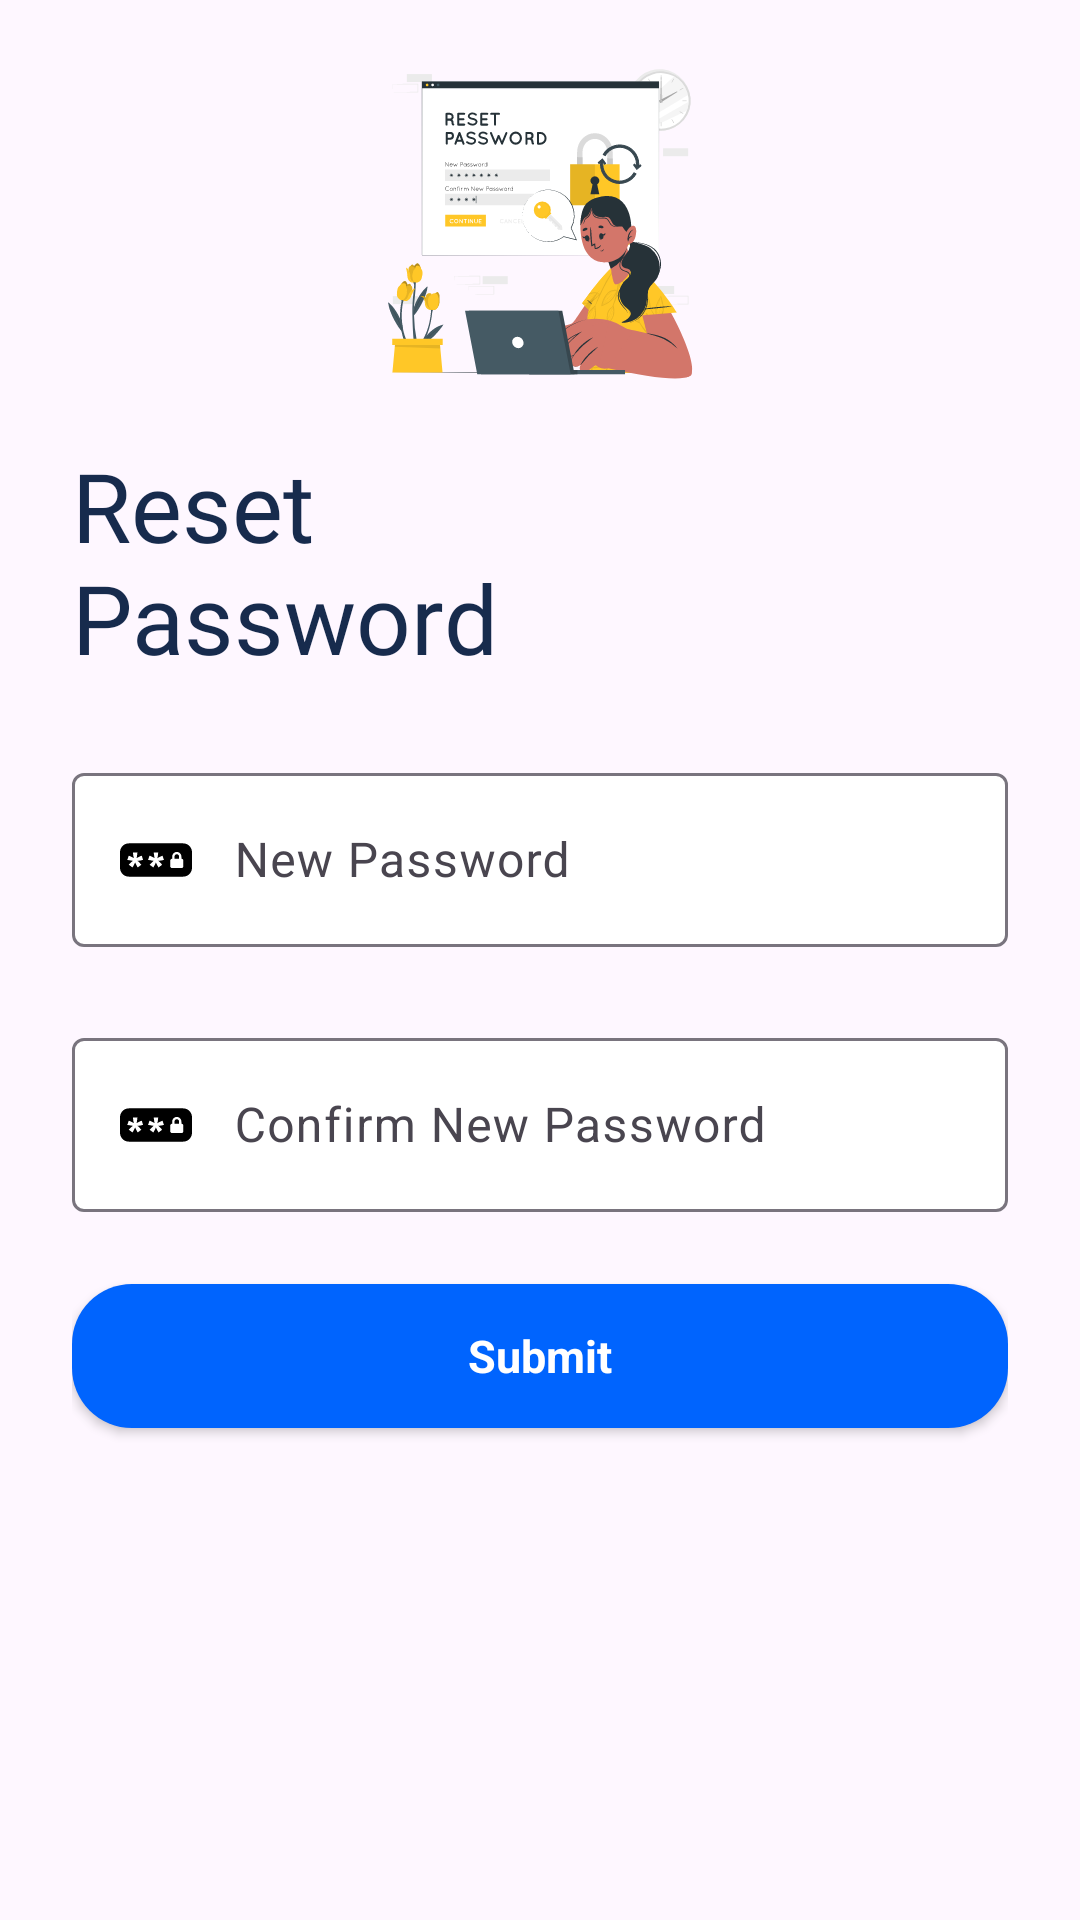

Reconstruct the res/layout file that produces this screen, plus the resources it refers to.
<!-- AndroidManifest.xml: application theme Theme.LearnXML -->
<!-- res/layout/reset_password_activity.xml -->
<?xml version="1.0" encoding="utf-8"?>
<androidx.constraintlayout.widget.ConstraintLayout
        style="@style/LearnXML.ConstraintStyle"
        xmlns:android="http://schemas.android.com/apk/res/android"
        xmlns:app="http://schemas.android.com/apk/res-auto"
        android:layout_width="match_parent"
        android:layout_margin="@dimen/space_small"
        android:layout_height="match_parent">


    <ImageView
            android:layout_width="wrap_content"
            android:layout_height="0dp"
            android:src="@drawable/ic_reset_password_image"
            android:scaleType="fitCenter"
            android:layout_margin="@dimen/space_small"
            app:layout_constraintTop_toTopOf="parent"
            app:layout_constraintStart_toStartOf="parent"
            app:layout_constraintEnd_toEndOf="parent"
            app:layout_constraintBottom_toTopOf="@id/resset_password_constraint">

    </ImageView>

    <androidx.constraintlayout.widget.ConstraintLayout
            style="@style/LearnXML.ConstraintStyle"
            android:id="@+id/resset_password_constraint"
            android:layout_width="match_parent"
            android:layout_height="wrap_content"
            app:layout_constraintBottom_toBottomOf="parent"
            android:layout_margin="@dimen/space_large"
            android:paddingBottom="@dimen/space_megalarge">


        <androidx.appcompat.widget.AppCompatButton
                android:id="@+id/submit_button_reset"
                style="@style/LearnXML.Widget.Button"
                android:layout_width="match_parent"
                android:layout_height="wrap_content"
                android:textColor="@color/white"
                android:layout_marginBottom="@dimen/space_superlarge"
                app:layout_constraintBottom_toBottomOf="@id/resset_password_constraint"
                android:text="@string/submit">
        </androidx.appcompat.widget.AppCompatButton>


        <com.google.android.material.textfield.TextInputLayout
                android:id="@+id/input_password_confirm"
                style="@style/LearnXML.Widget.TextInputLayout"
                android:layout_width="match_parent"
                android:layout_height="wrap_content"
                app:layout_constraintBottom_toTopOf="@id/submit_button_reset"
                android:hint="@string/confirm_new_password"
                app:endIconMode="clear_text"
                android:layout_marginBottom="@dimen/space_large">
            <com.google.android.material.textfield.TextInputEditText
                    android:drawableStart="@drawable/ic_password"
                    android:drawablePadding="@dimen/space_small"
                    android:inputType="textPassword"
                    android:layout_width="match_parent"
                    android:layout_height="wrap_content">
            </com.google.android.material.textfield.TextInputEditText>
        </com.google.android.material.textfield.TextInputLayout>

        <com.google.android.material.textfield.TextInputLayout
                android:id="@+id/input_new_password"
                android:layout_width="match_parent"
                android:layout_height="wrap_content"
                android:hint="@string/new_password"
                android:layout_marginBottom="@dimen/space_large"
                app:layout_constraintBottom_toTopOf="@id/input_password_confirm"
                app:endIconMode="clear_text"
                style="@style/LearnXML.Widget.TextInputLayout">
            <com.google.android.material.textfield.TextInputEditText
                    android:layout_width="match_parent"
                    android:layout_height="wrap_content"
                    android:inputType="textPassword"
                    android:drawableStart="@drawable/ic_password"
                    android:drawablePadding="@dimen/space_small">
            </com.google.android.material.textfield.TextInputEditText>
        </com.google.android.material.textfield.TextInputLayout>

        <TextView
                android:id="@+id/reset_password_title"
                app:layout_constraintStart_toStartOf="parent"
                android:layout_width="wrap_content"
                android:layout_height="wrap_content"
                android:text="@string/reset_password"
                style="@style/LearnXML.TextStyle.Title"
                app:layout_constraintBottom_toTopOf="@id/input_new_password"
                android:layout_marginBottom="@dimen/space_large">
        </TextView>





    </androidx.constraintlayout.widget.ConstraintLayout>



</androidx.constraintlayout.widget.ConstraintLayout>
<!-- resources referenced by this layout -->
<resources>
  <color name="white">#FFFFFFFF</color>
  <dimen name="space_large">24dp</dimen>
  <dimen name="space_megalarge">80dp</dimen>
  <dimen name="space_small">14dp</dimen>
  <dimen name="space_superlarge">60dp</dimen>
  <!-- drawable ic_password: vector/xml drawable (drawable, 2085 chars, omitted) -->
  <!-- drawable ic_reset_password_image: vector/xml drawable (drawable, 92697 chars, omitted) -->
  <string name="confirm_new_password">Confirm New Password</string>
  <string name="new_password">New Password</string>
  <string name="reset_password">Reset\nPassword</string>
  <string name="submit">Submit</string>
  <style name="LearnXML.ConstraintStyle">
          <item name="backgroundColor">@color/white</item>
          <item name="backgroundTint">@color/white</item>
      </style>
  <style name="LearnXML.TextStyle.Title">
          <item name="android:textSize">@dimen/text_size_big</item>
          <item name="android:textColor">@color/text_primary_title</item>
          <item name="android:fontFamily">@font/madani</item>
      </style>
  <style name="LearnXML.Widget.Button">
          <item name="android:background">@drawable/background_login</item>
          <item name="android:textColor">#4D5C76</item>
          <item name="android:textSize">@dimen/text_size_small</item>
          <item name="android:textStyle">bold</item>
          <item name="android:textAppearance">@style/LearnXML.TextStyle</item>
      </style>
  <style name="LearnXML.Widget.TextInputLayout">
          <item name="boxBackgroundColor">@color/white</item>
          <item name="hintEnabled">true</item>
          <item name="hintTextAppearance">@style/LearnXML.TextStyle</item>
          <item name="colorControlNormal">@color/separator</item>
          <item name="colorControlActivated">@color/colorAccent</item>
          <item name="colorControlHighlight">@color/colorAccent</item>
      </style>
  <style name="Theme.LearnXML" parent="Base.Theme.LearnXML" />
  <dimen name="text_size_big">32sp</dimen>
  <color name="text_primary_title">#172B4D</color>
  <!-- drawable background_login (drawable) -->
  <?xml version="1.0" encoding="utf-8"?>
  <shape xmlns:android="http://schemas.android.com/apk/res/android"
         android:shape="rectangle">
  
      <solid
              android:color="@color/colorAccent">
      </solid>
      <corners
              android:radius="@dimen/radius_small">
      </corners>
  </shape>
  <dimen name="text_size_small">15sp</dimen>
  <style name="LearnXML.TextStyle">
          <item name="android:textSize">@dimen/space_small</item>
      </style>
  <color name="separator">#D1D0D0</color>
  <color name="colorAccent">#0064FE</color>
  <style name="Base.Theme.LearnXML" parent="Theme.Material3.DayNight.NoActionBar">
          
          
      </style>
  <dimen name="radius_small">20dp</dimen>
</resources>
